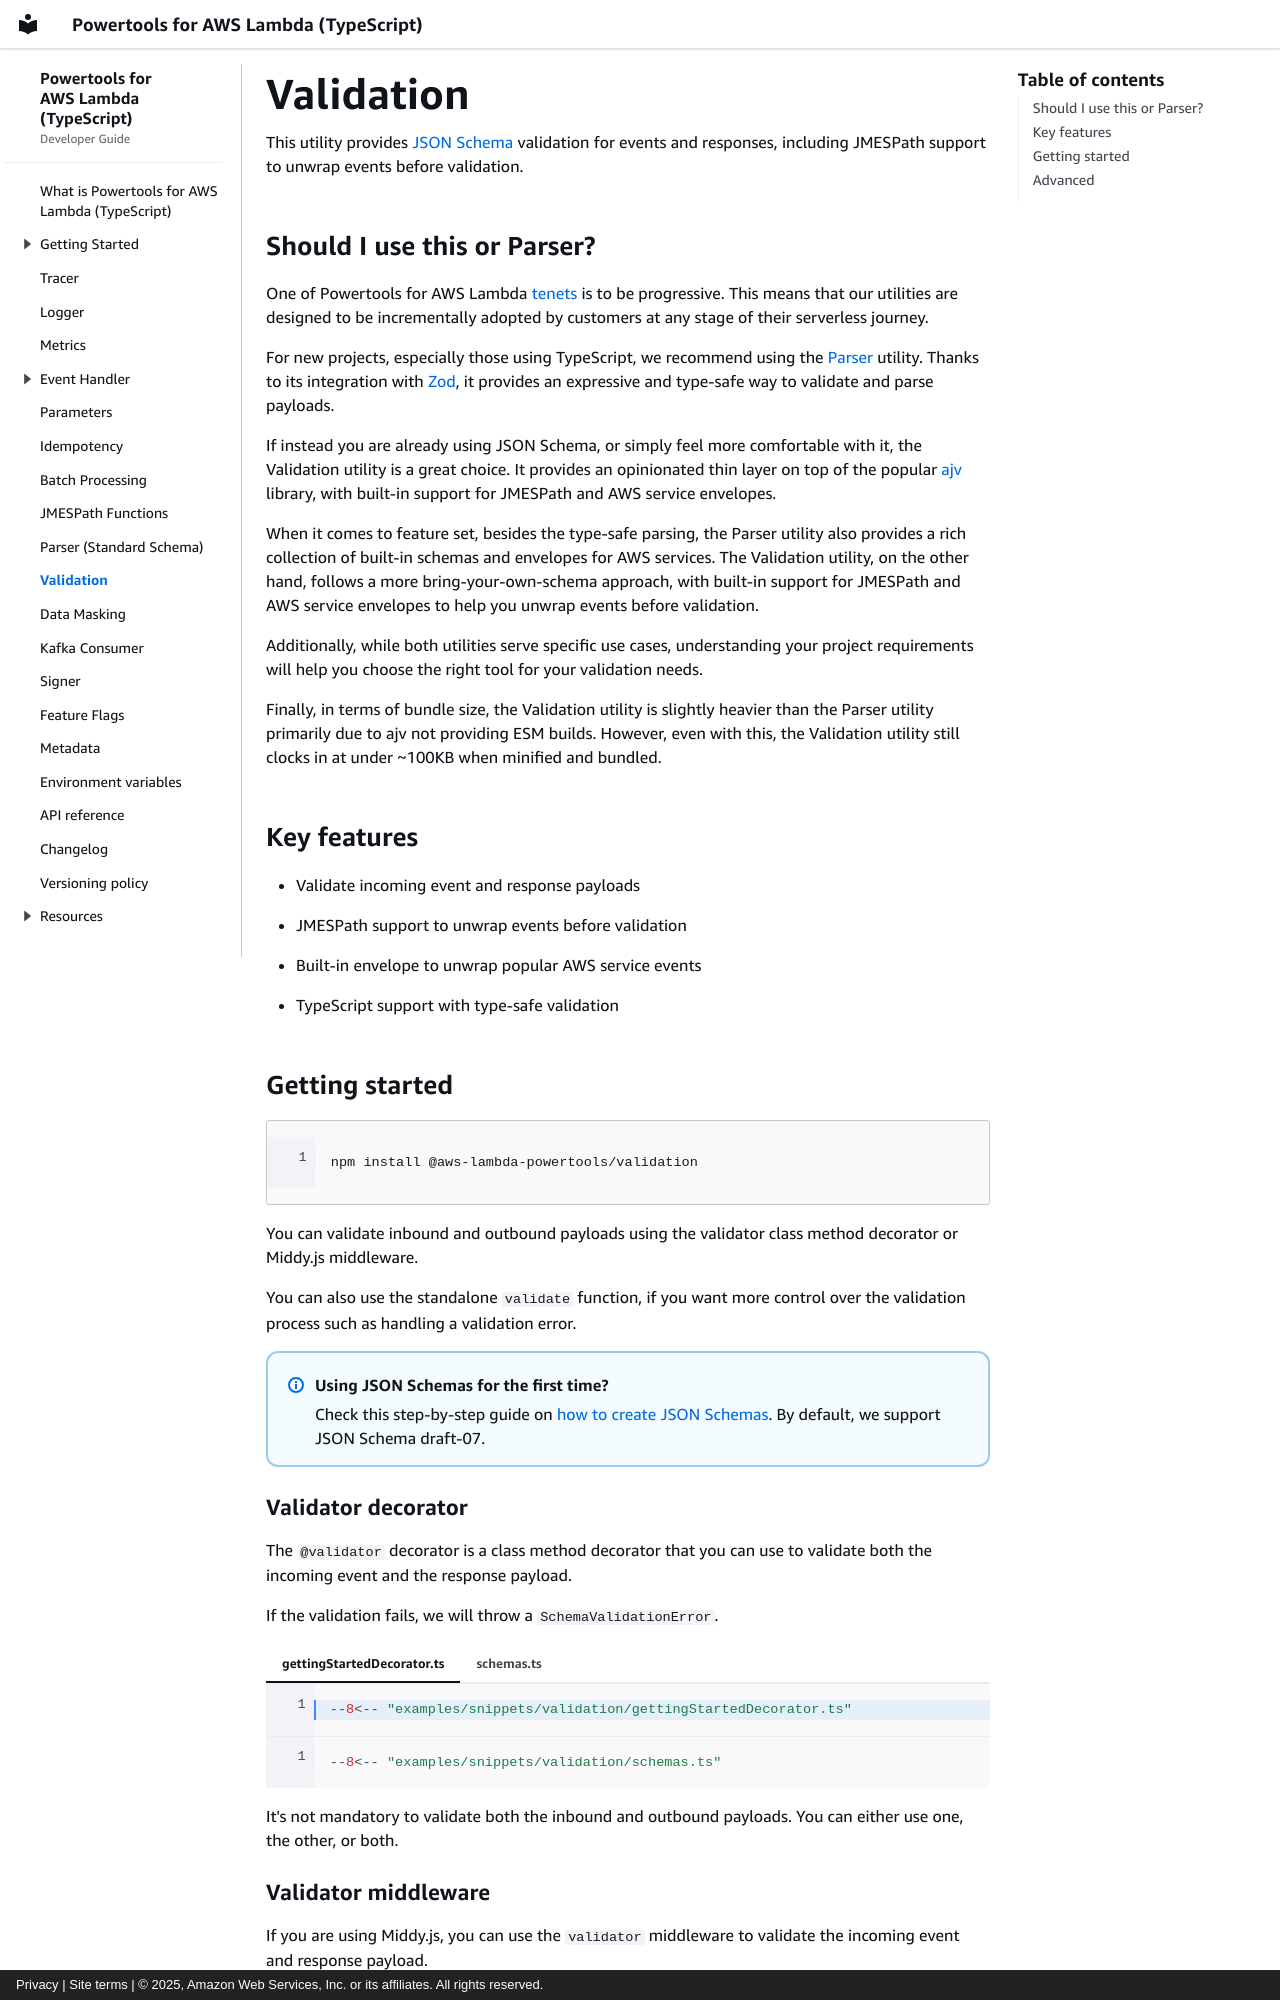

repository: aws-powertools/powertools-lambda-typescript · page: features/validation/index.html · generator: mkdocs · copyright: Privacy | Site terms | © 2025, Amazon Web Services, Inc. or its affiliates. All rights reserved.

---
title: Validation
description: Utility
---

<!-- markdownlint-disable MD043 --->

This utility provides [JSON Schema](https://json-schema.org) validation for events and responses, including JMESPath support to unwrap events before validation.

## Should I use this or Parser?

One of Powertools for AWS Lambda [tenets](../index.md#tenets) is to be progressive. This means that our utilities are designed to be incrementally adopted by customers at any stage of their serverless journey.

For new projects, especially those using TypeScript, we recommend using the [Parser](parser.md) utility. Thanks to its integration with [Zod](http://zod.dev), it provides an expressive and type-safe way to validate and parse payloads.

If instead you are already using JSON Schema, or simply feel more comfortable with it, the Validation utility is a great choice. It provides an opinionated thin layer on top of the popular [ajv](https://ajv.js.org) library, with built-in support for JMESPath and AWS service envelopes.

When it comes to feature set, besides the type-safe parsing, the Parser utility also provides a rich collection of built-in schemas and envelopes for AWS services. The Validation utility, on the other hand, follows a more bring-your-own-schema approach, with built-in support for JMESPath and AWS service envelopes to help you unwrap events before validation.

Additionally, while both utilities serve specific use cases, understanding your project requirements will help you choose the right tool for your validation needs.

Finally, in terms of bundle size, the Validation utility is slightly heavier than the Parser utility primarily due to ajv not providing ESM builds. However, even with this, the Validation utility still clocks in at under ~100KB when minified and bundled.

## Key features

- Validate incoming event and response payloads
- JMESPath support to unwrap events before validation
- Built-in envelope to unwrap popular AWS service events
- TypeScript support with type-safe validation

## Getting started

```bash
npm install @aws-lambda-powertools/validation
```

You can validate inbound and outbound payloads using the validator class method decorator or Middy.js middleware.

You can also use the standalone `validate` function, if you want more control over the validation process such as handling a validation error.

!!! tip "Using JSON Schemas for the first time?"
    Check this step-by-step guide on [how to create JSON Schemas](https://json-schema.org/learn/getting-started-step-by-step.html). By default, we support JSON Schema draft-07.

### Validator decorator

The `@validator` decorator is a class method decorator that you can use to validate both the incoming event and the response payload.

If the validation fails, we will throw a `SchemaValidationError`.

=== "gettingStartedDecorator.ts"

    ```typescript hl_lines="1 11-14"
    --8<-- "examples/snippets/validation/gettingStartedDecorator.ts"
    ```

=== "schemas.ts"

    ```typescript
    --8<-- "examples/snippets/validation/schemas.ts"
    ```

It's not mandatory to validate both the inbound and outbound payloads. You can either use one, the other, or both.
